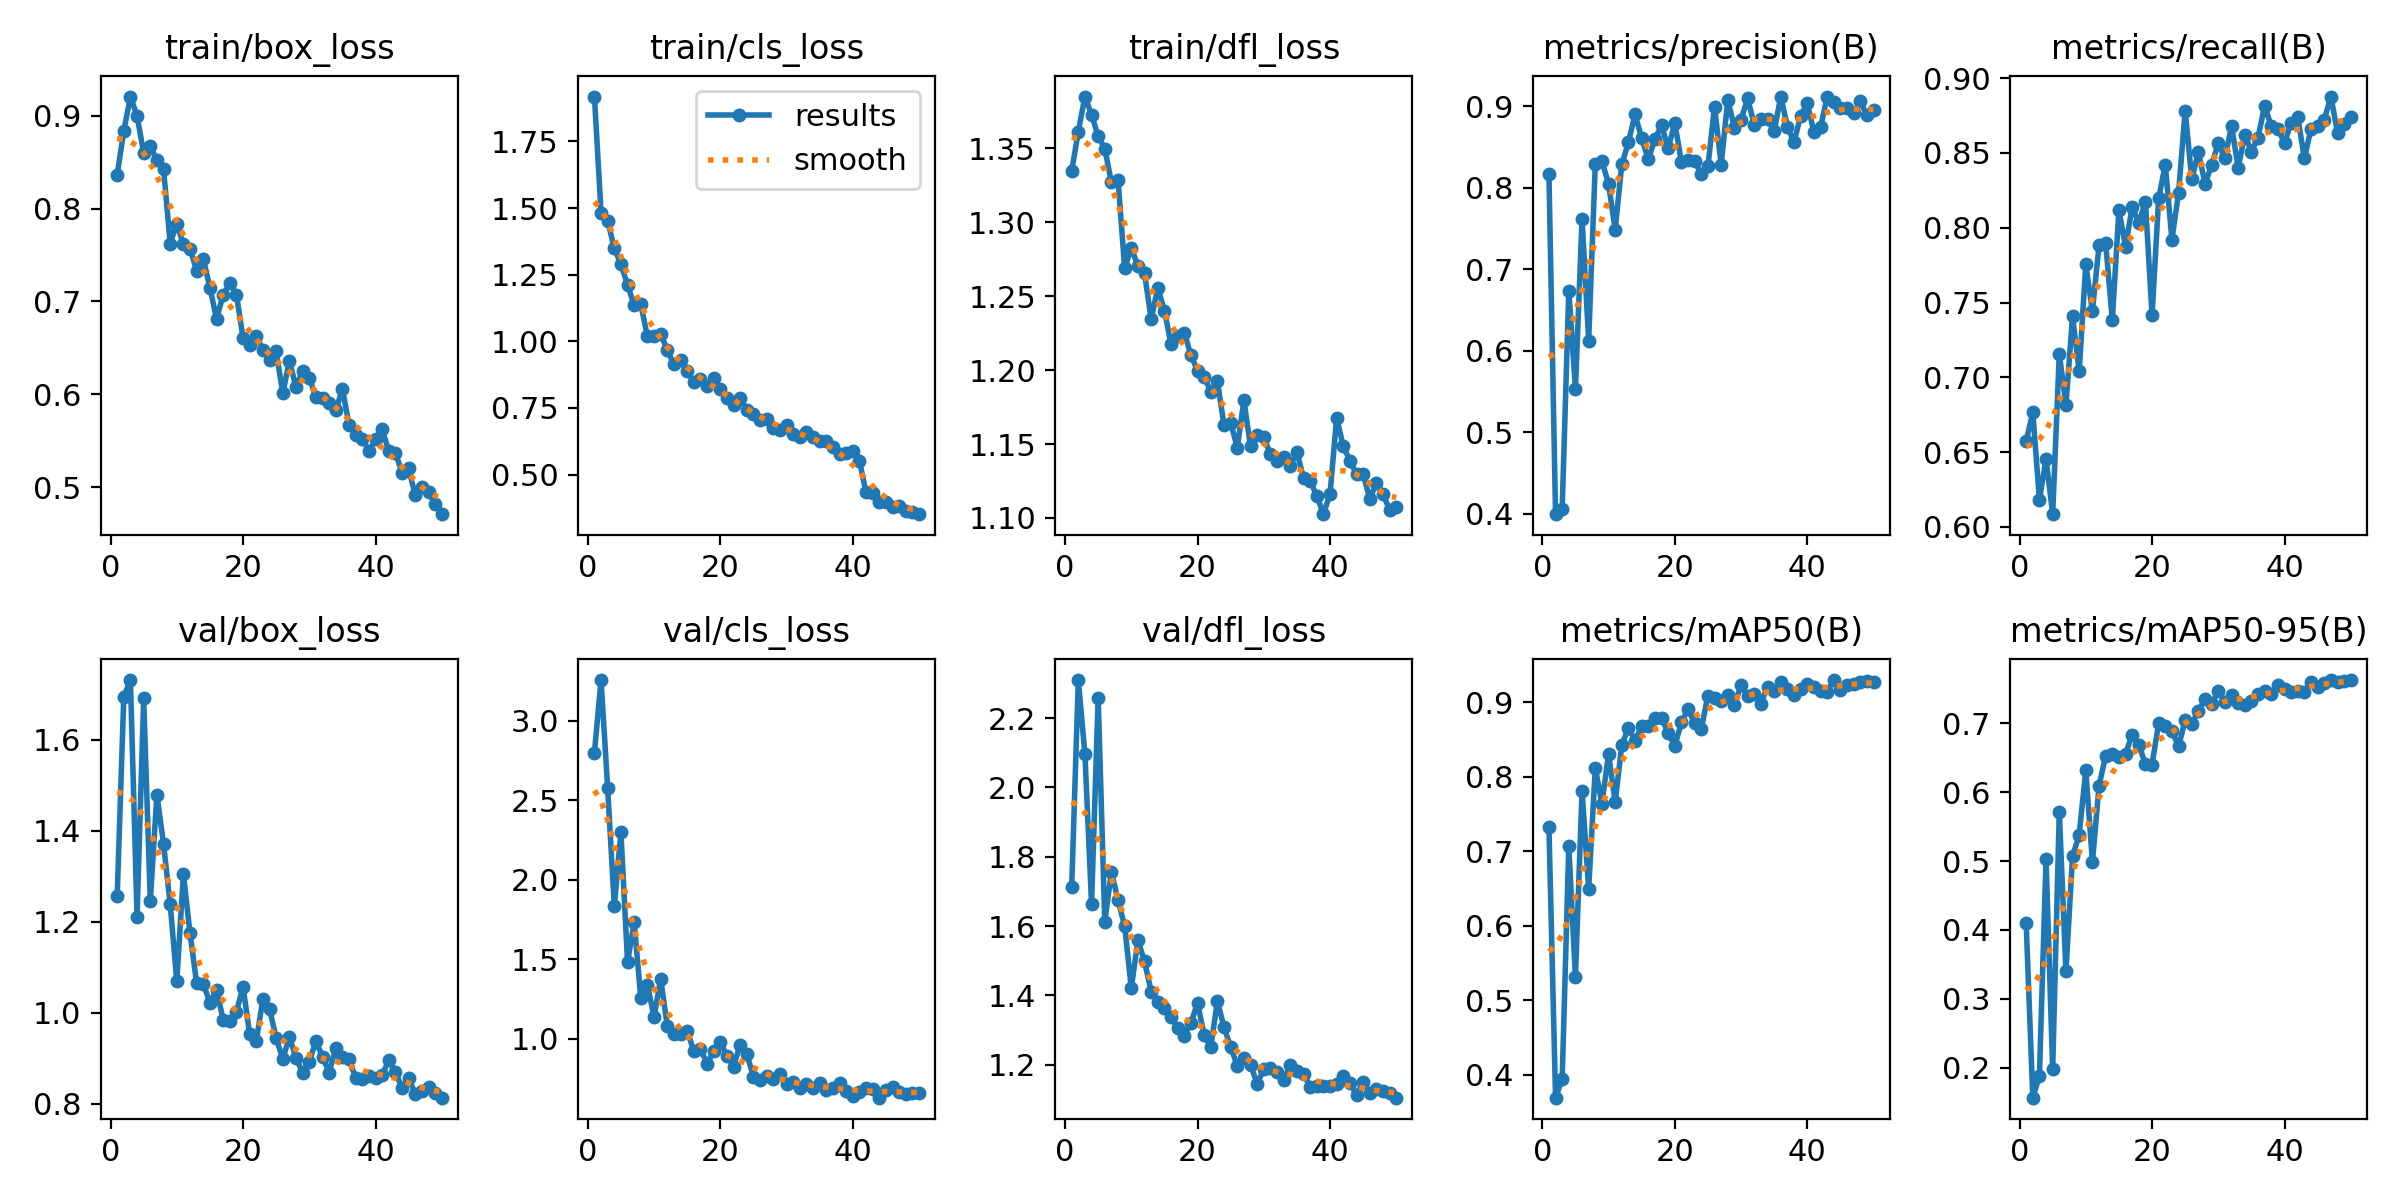

Values plotted in this chart, from the file beside it:
epoch, time, train/box_loss, train/cls_loss, train/dfl_loss, metrics/precision(B), metrics/recall(B), metrics/mAP50(B), metrics/mAP50-95(B), val/box_loss, val/cls_loss, val/dfl_loss, lr/pg0, lr/pg1, lr/pg2
1, 592.8, 0.8366, 1.918, 1.334, 0.8174, 0.6574, 0.7329, 0.4093, 1.255, 2.8, 1.711, 0.0005468, 0.0005468, 0.0005468
2, 1140, 0.8834, 1.483, 1.361, 0.3993, 0.6764, 0.369, 0.1564, 1.694, 3.255, 2.31, 0.001081, 0.001081, 0.001081
3, 1700, 0.9206, 1.453, 1.385, 0.4059, 0.6181, 0.3936, 0.1881, 1.731, 2.576, 2.096, 0.001593, 0.001593, 0.001593
4, 2256, 0.8998, 1.349, 1.373, 0.6736, 0.6454, 0.7071, 0.5037, 1.211, 1.837, 1.663, 0.001568, 0.001568, 0.001568
5, 2751, 0.8599, 1.29, 1.358, 0.5532, 0.6085, 0.531, 0.1974, 1.69, 2.298, 2.259, 0.001535, 0.001535, 0.001535
6, 3168, 0.8668, 1.211, 1.35, 0.7618, 0.7157, 0.7812, 0.5717, 1.246, 1.482, 1.612, 0.001502, 0.001502, 0.001502
7, 3566, 0.8521, 1.136, 1.327, 0.6124, 0.6816, 0.6491, 0.34, 1.479, 1.734, 1.756, 0.001469, 0.001469, 0.001469
8, 3969, 0.8427, 1.139, 1.329, 0.8291, 0.7407, 0.8114, 0.5068, 1.37, 1.258, 1.675, 0.001436, 0.001436, 0.001436
9, 4368, 0.7623, 1.018, 1.269, 0.8327, 0.7041, 0.7635, 0.5382, 1.239, 1.34, 1.6, 0.001403, 0.001403, 0.001403
10, 4882, 0.7837, 1.019, 1.283, 0.8046, 0.7754, 0.8307, 0.6317, 1.07, 1.139, 1.421, 0.00137, 0.00137, 0.00137
11, 5394, 0.7613, 1.029, 1.27, 0.7485, 0.7442, 0.7659, 0.4983, 1.304, 1.378, 1.559, 0.001337, 0.001337, 0.001337
12, 5940, 0.7568, 0.9657, 1.265, 0.8287, 0.7883, 0.8422, 0.6093, 1.174, 1.082, 1.498, 0.001304, 0.001304, 0.001304
13, 6444, 0.733, 0.9146, 1.234, 0.8557, 0.7899, 0.8653, 0.6529, 1.065, 1.031, 1.411, 0.001271, 0.001271, 0.001271
14, 7005, 0.7457, 0.9307, 1.256, 0.8902, 0.7382, 0.848, 0.6557, 1.064, 1.033, 1.379, 0.001238, 0.001238, 0.001238
15, 7560, 0.7149, 0.8871, 1.24, 0.8607, 0.8117, 0.8682, 0.6511, 1.022, 1.053, 1.364, 0.001205, 0.001205, 0.001205
16, 8003, 0.6812, 0.8489, 1.217, 0.8347, 0.7873, 0.8674, 0.6555, 1.05, 0.9232, 1.336, 0.001172, 0.001172, 0.001172
17, 8410, 0.707, 0.8605, 1.223, 0.8595, 0.814, 0.8782, 0.6835, 0.9847, 0.9401, 1.307, 0.001139, 0.001139, 0.001139
18, 8814, 0.7194, 0.8337, 1.225, 0.8766, 0.8031, 0.8787, 0.6686, 0.9827, 0.845, 1.284, 0.001106, 0.001106, 0.001106
19, 9217, 0.7073, 0.8627, 1.21, 0.8482, 0.8174, 0.8586, 0.6409, 1.002, 0.9223, 1.32, 0.001073, 0.001073, 0.001073
20, 9621, 0.6608, 0.8206, 1.2, 0.8793, 0.7413, 0.8409, 0.6401, 1.057, 0.9835, 1.378, 0.00104, 0.00104, 0.00104
21, 10026, 0.6526, 0.789, 1.195, 0.8317, 0.8196, 0.8729, 0.6998, 0.9535, 0.8932, 1.285, 0.001007, 0.001007, 0.001007
22, 10431, 0.6628, 0.7604, 1.185, 0.8346, 0.8422, 0.8903, 0.6956, 0.9381, 0.8255, 1.25, 0.0009739, 0.0009739, 0.0009739
23, 10834, 0.648, 0.7859, 1.193, 0.833, 0.7921, 0.8717, 0.689, 1.03, 0.9644, 1.384, 0.0009409, 0.0009409, 0.0009409
24, 11239, 0.6373, 0.7425, 1.163, 0.8163, 0.8231, 0.8638, 0.6664, 1.009, 0.9036, 1.307, 0.0009078, 0.0009078, 0.0009078
25, 11653, 0.6462, 0.7266, 1.164, 0.8262, 0.8781, 0.9085, 0.7044, 0.9435, 0.7636, 1.251, 0.0008748, 0.0008748, 0.0008748
26, 12064, 0.6011, 0.7034, 1.147, 0.8996, 0.8324, 0.9054, 0.6987, 0.8988, 0.7417, 1.196, 0.0008418, 0.0008418, 0.0008418
27, 12480, 0.6361, 0.7082, 1.179, 0.8284, 0.8508, 0.9016, 0.7182, 0.9457, 0.7695, 1.218, 0.0008088, 0.0008088, 0.0008088
28, 12892, 0.6073, 0.6738, 1.148, 0.9078, 0.8293, 0.9093, 0.7346, 0.9011, 0.7501, 1.2, 0.0007758, 0.0007758, 0.0007758
29, 13304, 0.6256, 0.6677, 1.156, 0.8739, 0.8419, 0.8964, 0.7282, 0.8678, 0.7804, 1.144, 0.0007428, 0.0007428, 0.0007428
30, 13722, 0.6179, 0.6854, 1.155, 0.8836, 0.8567, 0.9225, 0.7467, 0.8927, 0.7186, 1.188, 0.0007098, 0.0007098, 0.0007098
31, 14139, 0.5967, 0.6519, 1.143, 0.9096, 0.8463, 0.9076, 0.7306, 0.9375, 0.7284, 1.191, 0.0006768, 0.0006768, 0.0006768
32, 14548, 0.5957, 0.6418, 1.139, 0.8771, 0.8681, 0.9111, 0.7415, 0.9027, 0.689, 1.179, 0.0006438, 0.0006438, 0.0006438
33, 14965, 0.5905, 0.6602, 1.141, 0.8843, 0.8402, 0.8981, 0.7301, 0.8686, 0.7184, 1.155, 0.0006108, 0.0006108, 0.0006108
34, 15374, 0.5826, 0.6427, 1.135, 0.8841, 0.8622, 0.9208, 0.7265, 0.9229, 0.6948, 1.199, 0.0005778, 0.0005778, 0.0005778
35, 15788, 0.6058, 0.6275, 1.145, 0.8691, 0.8509, 0.9146, 0.7321, 0.902, 0.7204, 1.181, 0.0005448, 0.0005448, 0.0005448
36, 16205, 0.5673, 0.6262, 1.127, 0.9119, 0.8603, 0.9272, 0.7421, 0.8985, 0.6778, 1.173, 0.0005118, 0.0005118, 0.0005118
37, 16613, 0.5565, 0.6028, 1.125, 0.875, 0.8816, 0.9175, 0.747, 0.8563, 0.6923, 1.136, 0.0004788, 0.0004788, 0.0004788
38, 17028, 0.5524, 0.5778, 1.115, 0.8557, 0.8677, 0.909, 0.7426, 0.8538, 0.723, 1.138, 0.0004458, 0.0004458, 0.0004458
39, 17431, 0.5387, 0.5813, 1.103, 0.8886, 0.8662, 0.9178, 0.7563, 0.8607, 0.6734, 1.137, 0.0004127, 0.0004127, 0.0004127
40, 17832, 0.5516, 0.5873, 1.116, 0.9036, 0.8567, 0.9237, 0.7497, 0.8563, 0.6431, 1.138, 0.0003797, 0.0003797, 0.0003797
41, 18227, 0.5625, 0.5521, 1.168, 0.8686, 0.8703, 0.9205, 0.7459, 0.8627, 0.6689, 1.143, 0.0003467, 0.0003467, 0.0003467
42, 18626, 0.5387, 0.4334, 1.148, 0.8739, 0.8739, 0.9151, 0.7474, 0.8956, 0.6944, 1.167, 0.0003137, 0.0003137, 0.0003137
43, 19012, 0.5372, 0.4303, 1.139, 0.9115, 0.8463, 0.9135, 0.746, 0.8695, 0.6838, 1.146, 0.0002807, 0.0002807, 0.0002807
44, 19409, 0.5155, 0.3986, 1.129, 0.9055, 0.8662, 0.9295, 0.7604, 0.8349, 0.6313, 1.113, 0.0002477, 0.0002477, 0.0002477
45, 19784, 0.5202, 0.3965, 1.13, 0.8983, 0.8679, 0.9166, 0.7526, 0.8562, 0.6774, 1.148, 0.0002147, 0.0002147, 0.0002147
46, 20201, 0.4911, 0.3779, 1.113, 0.8978, 0.8722, 0.9228, 0.7579, 0.8218, 0.6953, 1.117, 0.0001817, 0.0001817, 0.0001817
47, 20605, 0.5, 0.3806, 1.124, 0.8912, 0.8877, 0.9241, 0.7623, 0.8278, 0.6661, 1.129, 0.0001487, 0.0001487, 0.0001487
48, 21037, 0.4944, 0.3637, 1.116, 0.9062, 0.8636, 0.9268, 0.7597, 0.8359, 0.6529, 1.124, 0.0001157, 0.0001157, 0.0001157
49, 21474, 0.482, 0.3593, 1.105, 0.8888, 0.8696, 0.9288, 0.7616, 0.8243, 0.6619, 1.117, 8.26832e-05, 8.26832e-05, 8.26832e-05
50, 21984, 0.4709, 0.3514, 1.108, 0.8952, 0.8738, 0.9263, 0.7628, 0.8133, 0.6593, 1.104, 4.96766e-05, 4.96766e-05, 4.96766e-05
